Run: headless pygame with SDL's dummy video driver; simulated clock (each Clock.tick advances the game by its frame time, no real sleeping); random seed 0; keys injected as events and as key.get_pressed() state; mouse plan: one left click at the window centre at the start of phase 2, then a move to the lower-right quarter at the start of phase 3.
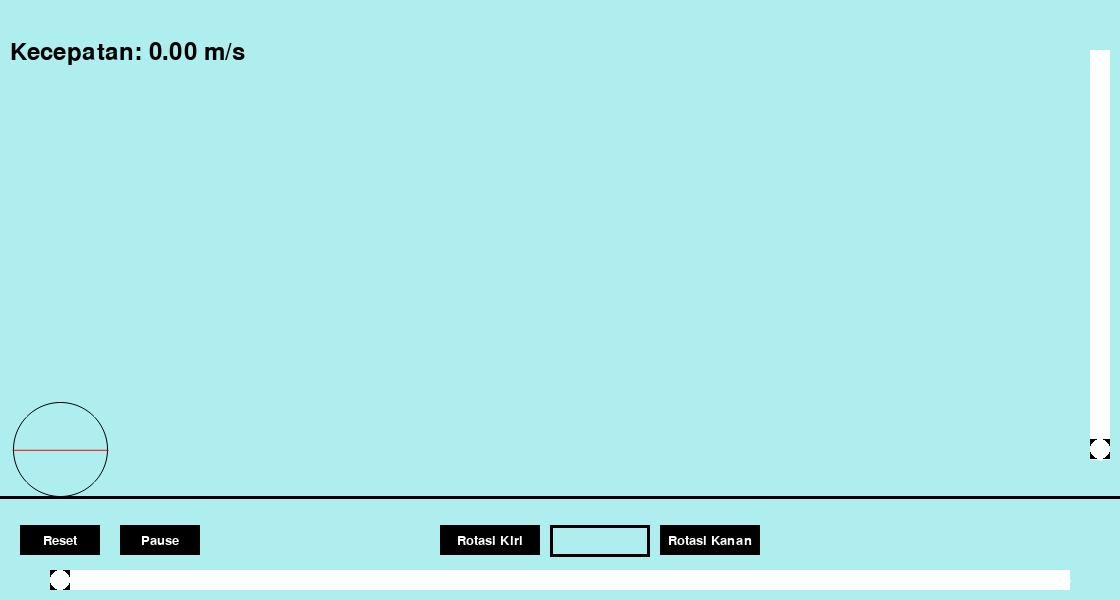
Frame 1 of 4 · flips 1–60 · no input
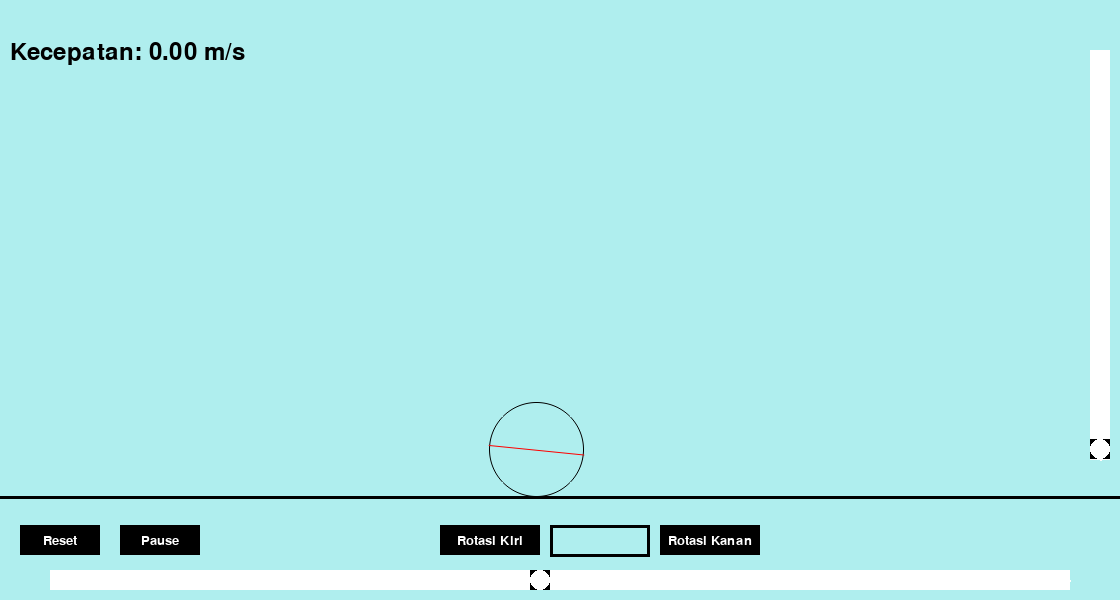
Frame 2 of 4 · flips 61–180 · clicked the window centre · tapped SPACE, RETURN · held RIGHT (→), D
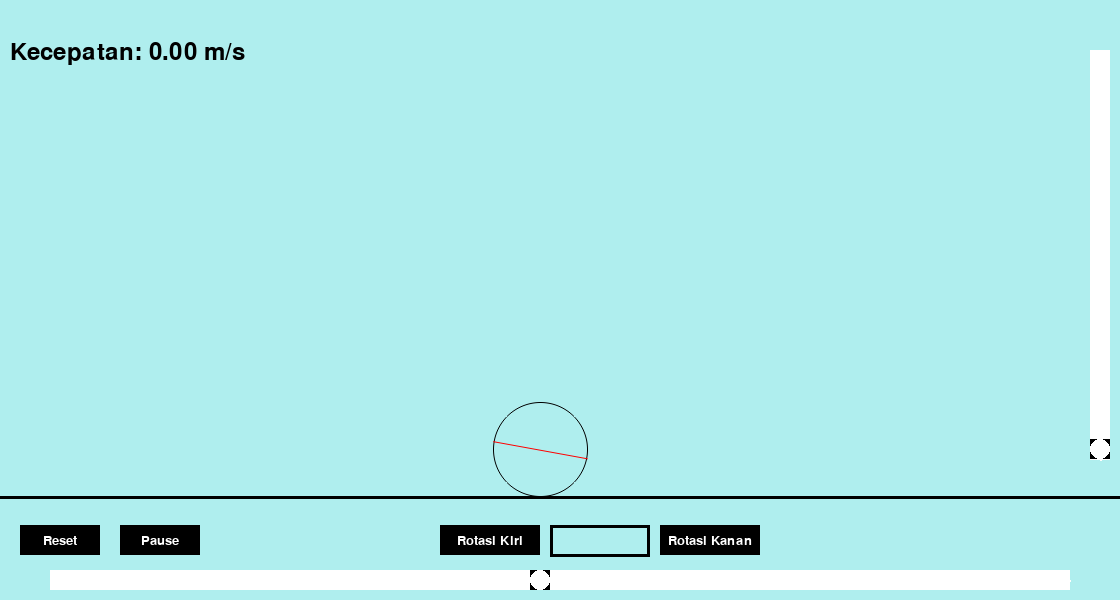
Frame 3 of 4 · flips 181–300 · moved the mouse to the lower-right quarter · held DOWN (↓), S
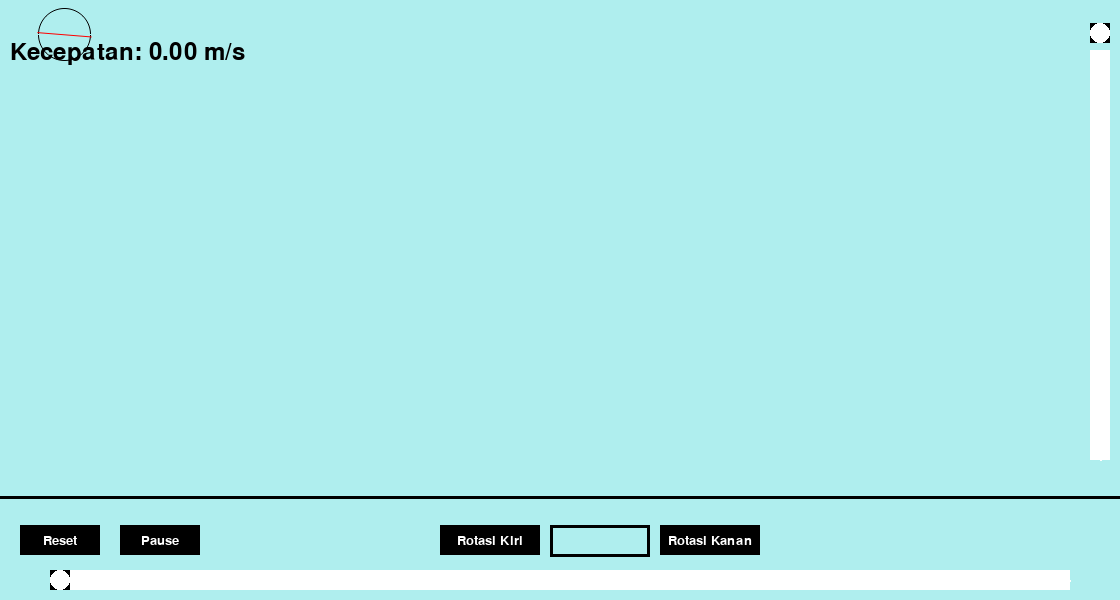
Frame 4 of 4 · flips 301–420 · held LEFT (←), A, UP (↑), W

The pygame program that drew these frames:

import pygame
import math
import sys
from pygame.locals import *
import pygame.gfxdraw
# Setting Screen atau Window
pygame.init()
screen = pygame.display.set_mode((1120,600))
pygame.display.set_caption("GLBB")
width_screen = screen.get_width()
height_screen = screen.get_height()
# Warna
Hitam = (0,0,0)
Putih = (255,255,255)
Merah = (255,0,0)
Cyan = (175, 238, 238)
Grey = (1,121,111)
# Inputan awal
time = 0
velocity = 0.5
g = 10/10000
vx = 0
vy = 0
dt = 0
radius = 50
v_input = ""
# Ball position atau Titik Center Bola
ball_x = 60
ball_y = 450
angle = 0
# Tambahkan Beberapa Kondisi
active = False
fall = True
rotation = True
gravity = True
paused = False
#slider horizonal
slider_pos = width_screen // 2
slider_pos_y = height_screen // 2


# Time
clock = pygame.time.Clock()
class Bola_Bergerak:

    def __init__(self):
        self.gravity = True

    def toggle_gravity(self):
        self.gravity = not self.gravity

    def rotated_right(self):
        global vx
        vx = int(v_input) / 90
        get_angle()
    def rotated_left(self):
        global vx
        vx = -int(v_input) / 90
        get_angle()
    def button_key(key):
        global zoom, time, vx
        if key[pygame.K_RIGHT] and side_R<= width_screen:
            vx = 0
            movement(velocity,0)
        if key[pygame.K_LEFT] and side_L >= 0:
            vx = 0
            movement(-velocity,0)
        if key[pygame.K_UP] and side_T >= 0:
            movement(0,-velocity)
            time = 0
        get_angle()

    def reset_position(self):
        global ball_x, ball_y, angle, vx, vy
        ball_x = 60
        ball_y = 450
        angle = 0
        vx = 0
        vy = 0


        
rotate = Bola_Bergerak()

def movement(ball_vx, ball_vy):
    global ball_x, ball_y, vx, vy, slider_pos , slider_pos_y
    if ball_vx != 0:
        ball_x += ball_vx * dt
        vx -= vx / 300
    if vx > -0.005 and vx < 0.005:
        vx = 0
    if side_L <= 0:
        ball_x = 60
        vx = -vx
    if side_R >= width_screen:
        ball_x = width_screen - 60
        vx = -vx
    if ball_vy != 0:
        if side_T >= 0:
            ball_y += ball_vy * 2 * dt
        if side_B >= height_screen:
            ball_y = latest_y - 10

    # Update slider position based on ball's x-coordinate
    slider_pos = int(ball_x)
    slider_pos_y = int(ball_y)


def get_angle():
    global ball_x, latest_x, angle
    if rotation:
        if latest_x < ball_x:
            angle -= ((abs(ball_x-latest_x)*360)/(3.14))/100
        if latest_x > ball_x:
            angle += ((abs(ball_x-latest_x)*360)/(3.14))/100

def scale():
    global radius
    posisi_bola = (abs(height_screen - 100 - ball_y)) / 20
    radius = 50 - posisi_bola

def get_grav():
    global time, ball_y, fall, vy, side_B, height_screen
    if gravity:
        if fall and side_B <= height_screen:
            ball_y += g * (time ** 2) * dt
            time += 1
        if side_B >= height_screen and vy >= 0:  # Menghentikan bola saat mencapai batas bawah dan bergerak ke bawah
            fall = False
            time = time / 1.2
        if not fall:
            ball_y -= g * (time ** 2) * dt
            time -= 1
        if time < 1:
            fall = True
            time = 0

def rotated_line(x, y):
    cos = math.cos(math.radians(angle)*-1)
    sin = math.sin(math.radians(angle)*-1)
    x_ya = (x*cos)-(y*sin)
    y_ya = (x*sin)+(y*cos)
    return x_ya,y_ya

def text_objects(text, font, color):
    textSurface = font.render(text, True, color)
    return textSurface, textSurface.get_rect()

def button(teks, x, y, w, h, color, active_color, action=None):
    mouse = pygame.mouse.get_pos()
    click = pygame.mouse.get_pressed()

    pygame.draw.rect(screen, color, (x, y, w, h))

    smallText = pygame.font.SysFont('Arial', 20)
    textSurf, textRect = text_objects(teks, smallText, Putih)
    textRect.center = (x + (w / 2), y + (h / 2))
    screen.blit(textSurf, textRect)

    if x + w > mouse[0] > x and y + h > mouse[1] > y:
        pygame.draw.rect(screen, active_color, (x, y, w, h))
        if click[0] == 1 and action is not None:
            action()

def toggle_pause():
        global paused
        paused = not paused

def draw_slider():
    pygame.draw.rect(screen, Putih, (50, height_screen - 30, width_screen - 100, 20))
    pygame.draw.rect(screen, Hitam, (slider_pos - 10, height_screen - 30, 20, 20))
    slider_rect = pygame.Rect(50, height_screen - 30, width_screen - 100, 20)
    pygame.draw.line(screen, Putih, (slider_rect.left, slider_rect.centery), (slider_rect.right, slider_rect.centery), 2)
    pygame.draw.circle(screen, Putih, (slider_pos, slider_rect.centery), 10)

def draw_vertical_slider():
    pygame.draw.rect(screen, Putih, (width_screen - 30, 50, 20, height_screen - 190))
    pygame.draw.rect(screen, Hitam, (width_screen - 30, slider_pos_y - 10, 20, 20))
    slider_rect = pygame.Rect(width_screen - 30, 50, 20, height_screen - 190)
    pygame.draw.line(screen, Putih, (slider_rect.centerx, slider_rect.top), (slider_rect.centerx, slider_rect.bottom), 2)
    pygame.draw.circle(screen, Putih, (slider_rect.centerx, slider_pos_y), 10)

pygame.display.update()

# Membuat Rectangle Input Box
input_rect = pygame.Rect(550, 525, 140, 32)
color_active = pygame.Color(Grey)
color_passive = pygame.Color(Hitam)
color = color_passive

pause = False
while True:
    dt = clock.tick_busy_loop(120)
    # Background warna window
    screen.fill(Cyan)
    # Garis Lintasan
    pygame.draw.line(screen, Hitam, (0, 497), (1120, 497),3)
    # Membuat Lingkaran
    radius_x = radius
    radius_y = radius
    ball_pos = (int(ball_x), int(ball_y))
    pygame.gfxdraw.aaellipse(screen, ball_pos[0], ball_pos[1], int(radius), int(radius), Hitam)
    # Batas tiap tepi
    side_T = ball_y-40
    side_B = ball_y+150
    side_L = ball_x-50
    side_R = ball_x+50
    # Posisi Bola
    latest_x = ball_x
    latest_y = ball_y
    # Garis Diamater Bola
    x1,x2 = rotated_line(-radius,0),rotated_line(radius,0)
    x1 = ball_x+x1[0],x1[1]+ball_y
    x2 = ball_x+x2[0],x2[1]+ball_y
    line_rad = pygame.draw.aaline(screen, Merah, x2, x1, 4)
    events = pygame.event.get()

    draw_vertical_slider()

    button("Reset", 20, 525, 80, 30, Hitam, Grey, rotate.reset_position)
    button("Pause", 120, 525, 80, 30, Hitam, Grey, toggle_pause)

    for event in events:
    # kondisi jika inputan kosong
        if v_input == "":
            v_input = ""
    # untuk keluar program dengan x
        if event.type == pygame.QUIT:
            quit()
        if event.type == pygame.MOUSEBUTTONDOWN:
            if input_rect.collidepoint(event.pos):
                active = True
            else:
                active = False
        if event.type == pygame.KEYDOWN:
            if active:
                if event.key == pygame.K_ESCAPE:
                    pygame.quit()
                    sys.exit()
                if event.key == pygame.K_p:  # Pause dengan menekan tombol "p"
                    toggle_pause()

                if rotate.gravity:
                    get_grav()

                if event.key == pygame.K_BACKSPACE:
                    v_input = v_input[:-1]
                else:
                    if len(v_input) < 4: 
                        v_input += event.unicode
                    try:
                        cek = int()
                        if v_input == "0":
                            v_input = ""
                    except:
                        pass
    if active:
        color = color_active
    else:
        color = color_passive

    # menampilkan input box
    base_font_input = pygame.font.Font(None,35)
    pygame.draw.rect(screen, color, input_rect, width=3)
    text_surface = base_font_input.render(v_input, True, Hitam)
    screen.blit(text_surface,(input_rect.x + 25, input_rect.y +6))
    input_rect.w = max(100, text_surface.get_width() + 10)
    if not paused:
        movement(vx, vy)
        Bola_Bergerak.button_key(pygame.key.get_pressed())
        get_grav()
        scale()

    vel_text_surface = base_font_input.render("Kecepatan: {:.2f} m/s".format(vx), True, Hitam)
    screen.blit(vel_text_surface, (10, 40))

    draw_slider()

    # Membuat Tombol Kanan dan Kiri
    button("Rotasi Kanan", 660, 525, 100, 30, Hitam, Grey,rotate.rotated_right)
    button("Rotasi Kiri", 440, 525, 100, 30, Hitam, Grey,rotate.rotated_left)

    pygame.display.update()
